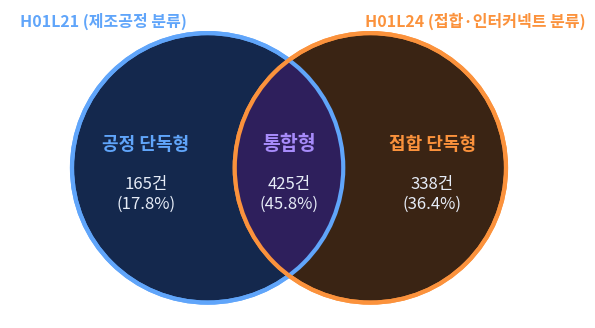

Source code (Python): (Note: this script raises an exception after producing the figure.)
# Dark-background version of the three-type Venn diagram (variant D). Usage: python3 make_venn_dark.py OUT.png
import sys
import matplotlib; matplotlib.use('Agg')
import matplotlib.pyplot as plt
from matplotlib.patches import Circle
from matplotlib import font_manager as fm
fp = fm.FontProperties(fname='/usr/share/fonts/opentype/noto/NotoSansCJK-Regular.ttc')
fb = fm.FontProperties(fname='/usr/share/fonts/opentype/noto/NotoSansCJK-Bold.ttc')
PROC, INTEG, BOND = '#60A5FA', '#A78BFA', '#FB923C'
fig, ax = plt.subplots(figsize=(7.2, 4.0), dpi=300)
ax.set_xlim(0, 7.2); ax.set_ylim(0, 4.0); ax.axis('off')
r = 1.75; cl = (2.55, 1.95); cr = (4.65, 1.95)
ax.add_patch(Circle(cl, r, fc='#14284D', ec=PROC, lw=3)); ax.add_patch(Circle(cr, r, fc='#3A2414', ec=BOND, lw=3))
ov = Circle(cr, r, fc='#2E1F5C', ec='none'); ax.add_patch(ov); ov.set_clip_path(Circle(cl, r, transform=ax.transData))
ax.add_patch(Circle(cl, r, fc='none', ec=PROC, lw=3)); ax.add_patch(Circle(cr, r, fc='none', ec=BOND, lw=3))
def t(x, y, s, size, color, bold=False): ax.text(x, y, s, ha='center', va='center', fontsize=size, color=color, fontproperties=fb if bold else fp)
t(1.75, 2.25, '공정 단독형', 13, PROC, True); t(1.75, 1.6, '165건\n(17.8%)', 12, '#E6ECF7')
t(3.6, 2.25, '통합형', 14, INTEG, True); t(3.6, 1.6, '425건\n(45.8%)', 12, '#E6ECF7')
t(5.45, 2.25, '접합 단독형', 13, BOND, True); t(5.45, 1.6, '338건\n(36.4%)', 12, '#E6ECF7')
t(1.2, 3.85, 'H01L21 (제조공정 분류)', 11.5, PROC, True); t(6.0, 3.85, 'H01L24 (접합·인터커넥트 분류)', 11.5, BOND, True)
fig.savefig(sys.argv[1], transparent=True, bbox_inches='tight', pad_inches=0.02)
